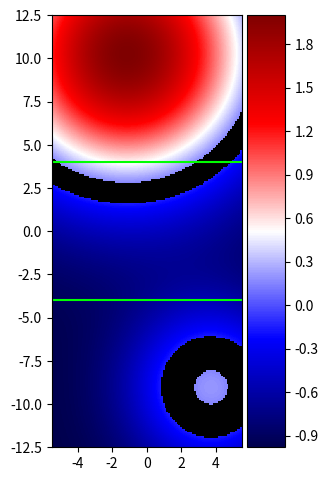

Reproduce this figure in Python.
import copy
import matplotlib as mpl
from matplotlib.colors import colorConverter
import matplotlib.pyplot as pl
from matplotlib.ticker import MaxNLocator
from mpl_toolkits.axes_grid1 import make_axes_locatable
import numpy as np

Nx = 125*2+1
Ny = 55*2+1

x = (np.arange(Nx, dtype=float) - 0.5*(Nx-1)) / 10.0
y = (np.arange(Ny, dtype=float) - 0.5*(Ny-1)) / 10.0

xx = x.reshape((len(x),1))
yy = y.reshape((1,len(y)))

data = -1.0 \
       + 3.0 * np.exp(-((xx-10.3)**2 + (yy+1.2)**2)/7.7**2) \
       + 1.2 * np.exp(-((xx+9.1)**2 + (yy-3.7)**2)/4.8**2)

mask = np.zeros(data.shape)
mask[np.abs(data) < 0.15] = 1
masked_data = np.ma.masked_where(mask, data)

# transform to imshow orientation
plot_data = np.flipud(masked_data)
xx = y
yy = x

my_cmap = copy.copy(mpl.cm.seismic)
my_cmap.set_bad(color='k', alpha=1)

fig = pl.figure()
ax = fig.add_axes([0,0.05,1,0.9])

divider = make_axes_locatable(ax)
cax = divider.append_axes("right", size="20%", pad=0.05)

img = ax.imshow(plot_data, extent=[xx.min(), xx.max(), yy.min(), yy.max()],
      aspect=1.0, cmap=my_cmap)
cbar = pl.colorbar(img, cax=cax)
ax.contour(xx, yy, np.abs(x.reshape((len(x),1)).repeat(len(y),1)),
      levels=[4], colors="#00FF00")
ax.xaxis.set_major_locator(MaxNLocator(6))
ax.yaxis.set_major_locator(MaxNLocator(10))
cbar.locator = MaxNLocator(nbins=10)

